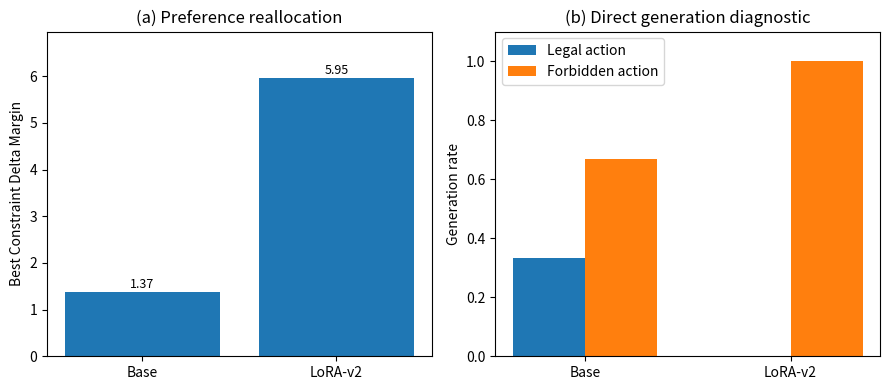

Reproduce this figure in Python.
from pathlib import Path
import numpy as np
import matplotlib.pyplot as plt


output_dir = Path("figures")
output_dir.mkdir(exist_ok=True)


# ==========================
# Data
# ==========================

models = ["Base", "LoRA-v2"]

# Best constraint delta margin
margin = np.array([
    1.368485,
    5.954524
])


# Generation diagnostic
legal_rate = np.array([
    0.333,
    0.0
])

forbidden_rate = np.array([
    0.667,
    1.0
])


# ==========================
# Figure
# ==========================

fig, axes = plt.subplots(
    1,
    2,
    figsize=(9,4)
)


# ---- Panel A ----

ax = axes[0]

x = np.arange(len(models))

bars = ax.bar(
    x,
    margin
)

ax.set_xticks(x)
ax.set_xticklabels(models)

ax.set_ylabel(
    "Best Constraint Delta Margin"
)

ax.set_title(
    "(a) Preference reallocation"
)


for bar, value in zip(bars, margin):
    ax.text(
        bar.get_x()+bar.get_width()/2,
        value+0.1,
        f"{value:.2f}",
        ha="center",
        fontsize=9
    )


ax.set_ylim(
    0,
    max(margin)+1
)


# ---- Panel B ----

ax = axes[1]

width = 0.35

x = np.arange(len(models))


bars1 = ax.bar(
    x-width/2,
    legal_rate,
    width,
    label="Legal action"
)


bars2 = ax.bar(
    x+width/2,
    forbidden_rate,
    width,
    label="Forbidden action"
)


ax.set_xticks(x)
ax.set_xticklabels(models)

ax.set_ylabel(
    "Generation rate"
)

ax.set_title(
    "(b) Direct generation diagnostic"
)


ax.legend()


ax.set_ylim(
    0,
    1.1
)


fig.tight_layout()


fig.savefig(
    output_dir/"figure5_preference_generation.pdf",
    bbox_inches="tight"
)

fig.savefig(
    output_dir/"figure5_preference_generation.png",
    dpi=300,
    bbox_inches="tight"
)


print("Figure 5 generated.")
